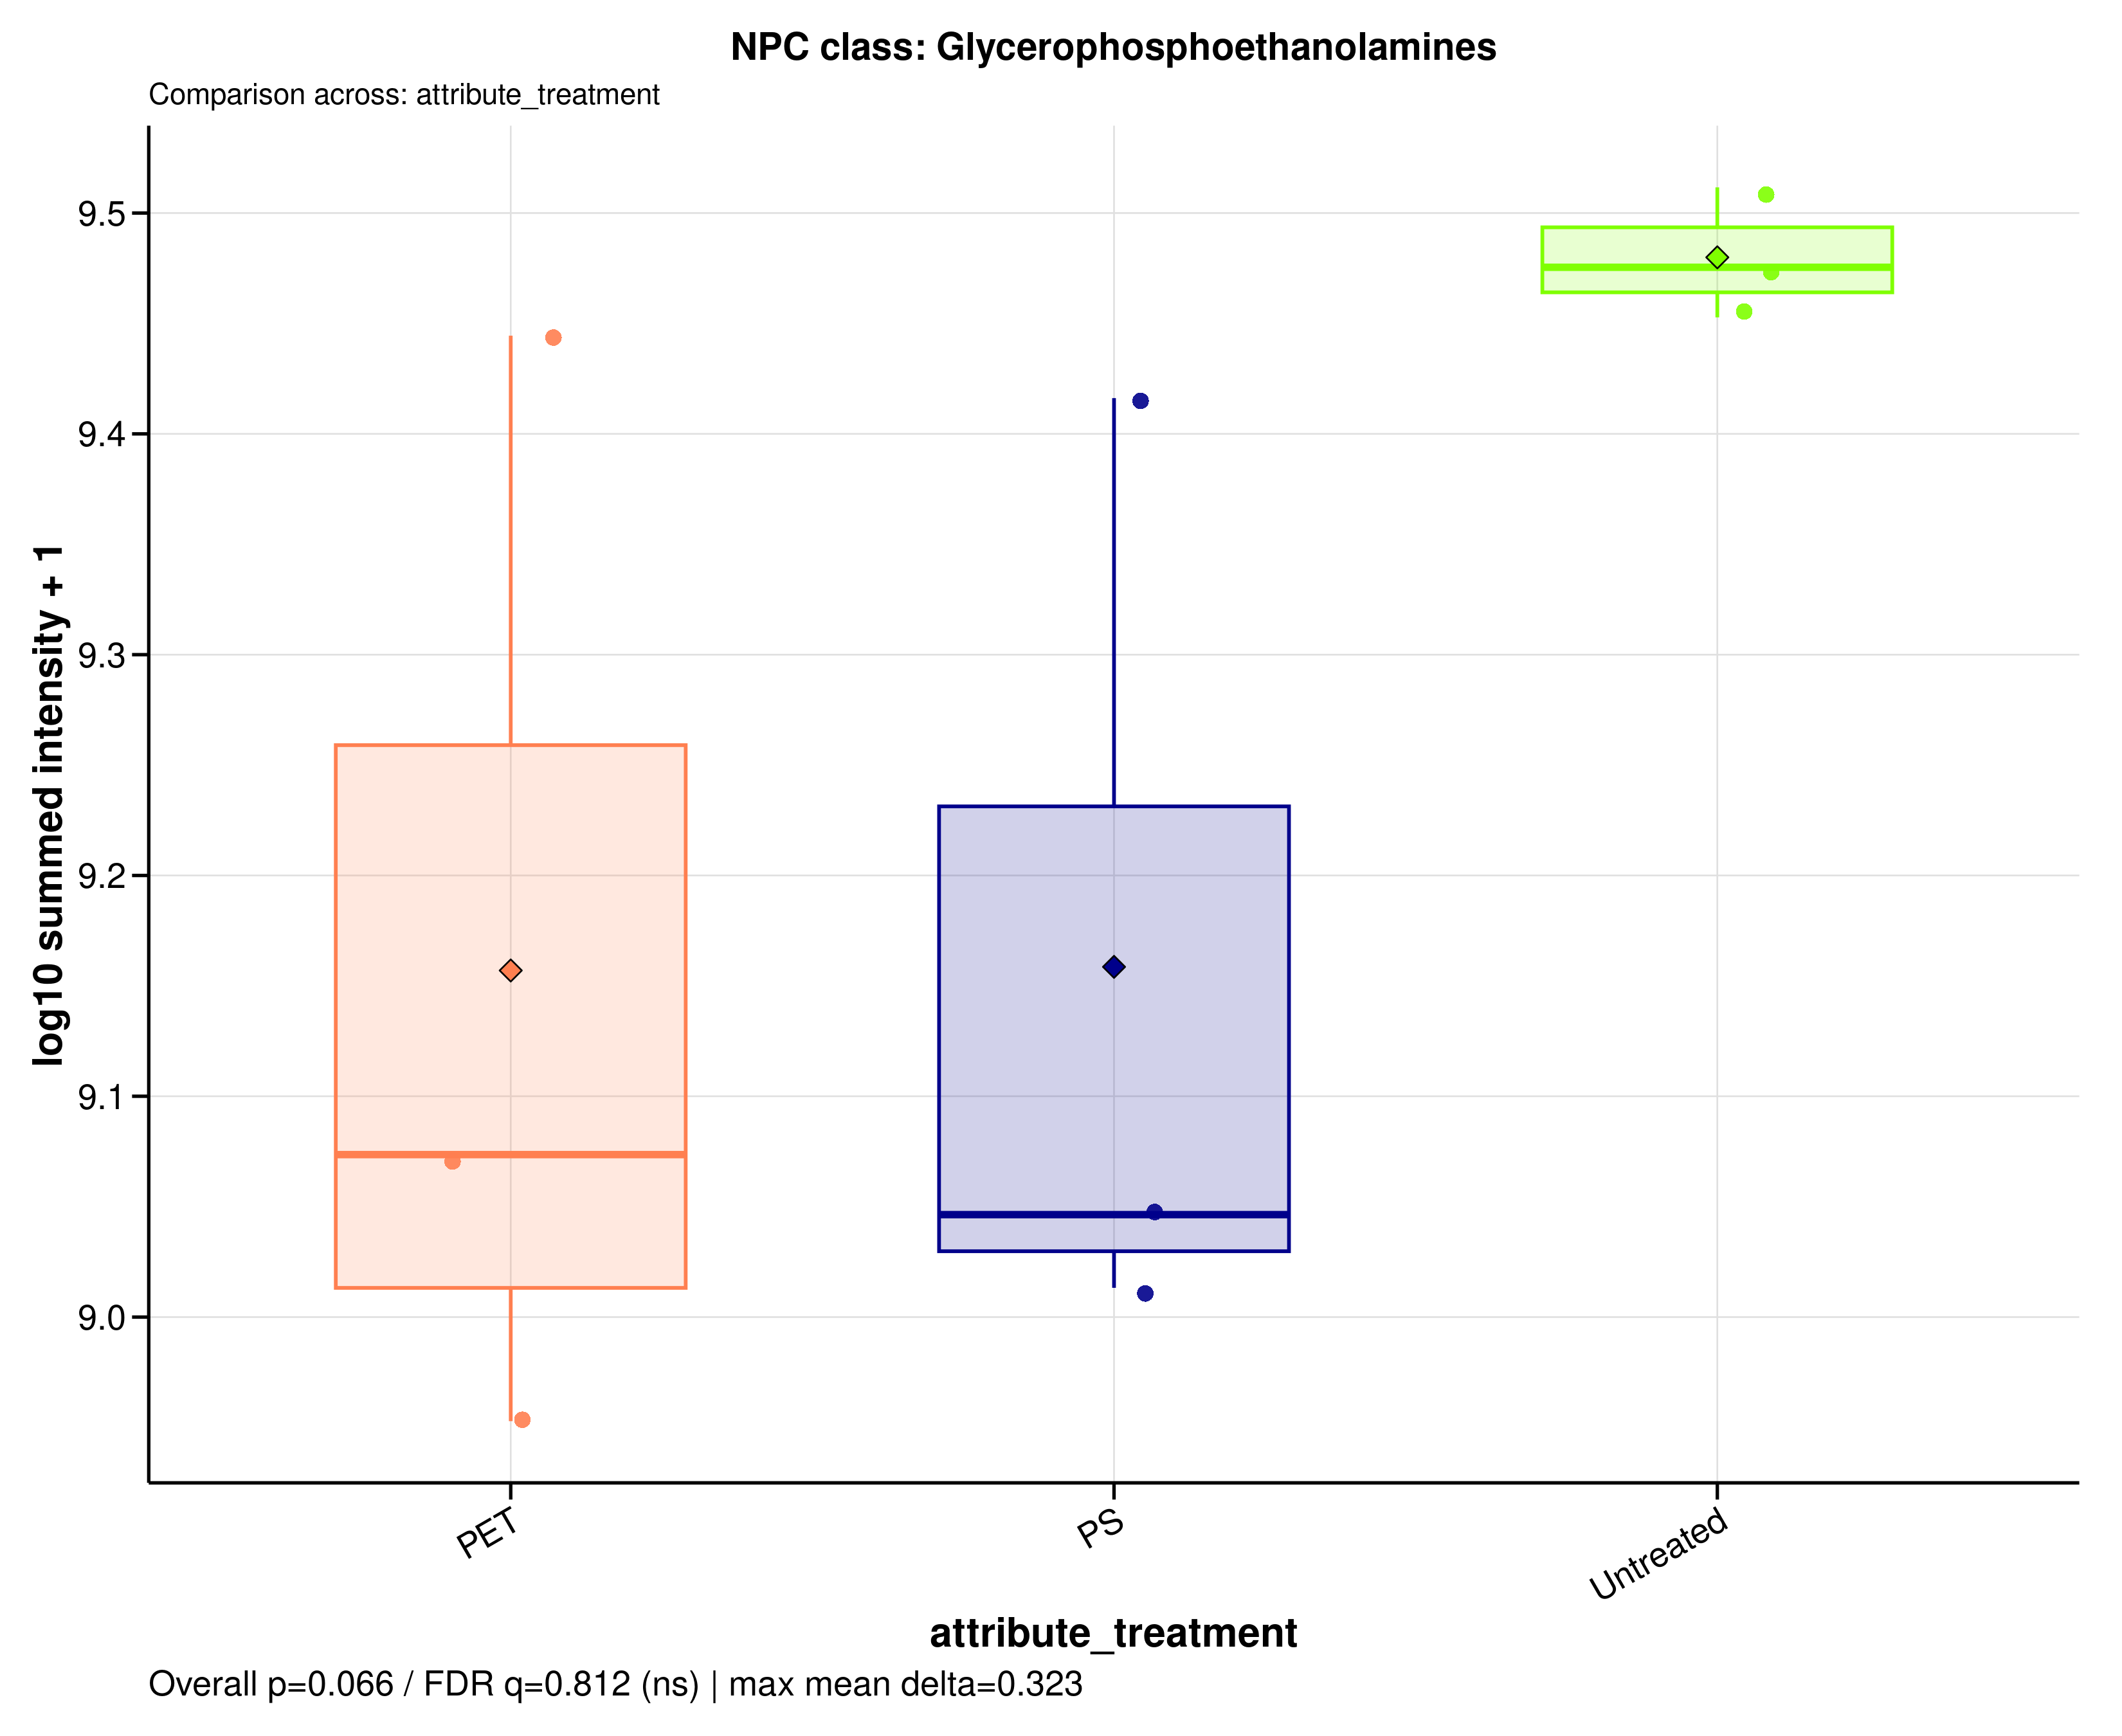

Data behind this chart, as committed beside it:
sample_id	group	data_source	npc_level	npc_term	npc_label	npc_plot_label	npc_pathway	npc_superclass	npc_class	n_features	summed_intensity	plot_intensity	npc_overall_test	npc_overall_p_value	npc_overall_q_value	npc_overall_significance	npc_max_mean_difference	npc_max_median_difference
A549_110626_PET100	PET	raw	class	Glycerophosphoethanolamines	NPC class: Glycerophosphoethanolamines	Glycerophosphoethanolamines	Fatty acids	Glycerophospholipids	Glycerophosphoethanolamines	30	897131016	8.953	kruskal_wallis	0.06646	0.8119	ns	0.323	0.4291
A549_110626_PS100	PS	raw	class	Glycerophosphoethanolamines	NPC class: Glycerophosphoethanolamines	Glycerophosphoethanolamines	Fatty acids	Glycerophospholipids	Glycerophosphoethanolamines	30	2607204833	9.416	kruskal_wallis	0.06646	0.8119	ns	0.323	0.4291
A549_110626_untreated	Untreated	raw	class	Glycerophosphoethanolamines	NPC class: Glycerophosphoethanolamines	Glycerophosphoethanolamines	Fatty acids	Glycerophospholipids	Glycerophosphoethanolamines	30	2988437517	9.475	kruskal_wallis	0.06646	0.8119	ns	0.323	0.4291
A549_180626_PET100	PET	raw	class	Glycerophosphoethanolamines	NPC class: Glycerophosphoethanolamines	Glycerophosphoethanolamines	Fatty acids	Glycerophospholipids	Glycerophosphoethanolamines	30	2782682410	9.444	kruskal_wallis	0.06646	0.8119	ns	0.323	0.4291
A549_180626_PS100	PS	raw	class	Glycerophosphoethanolamines	NPC class: Glycerophosphoethanolamines	Glycerophosphoethanolamines	Fatty acids	Glycerophospholipids	Glycerophosphoethanolamines	30	1112738195	9.046	kruskal_wallis	0.06646	0.8119	ns	0.323	0.4291
A549_180626_untreated	Untreated	raw	class	Glycerophosphoethanolamines	NPC class: Glycerophosphoethanolamines	Glycerophosphoethanolamines	Fatty acids	Glycerophospholipids	Glycerophosphoethanolamines	30	3248106241	9.512	kruskal_wallis	0.06646	0.8119	ns	0.323	0.4291
A549_210626_PET100	PET	raw	class	Glycerophosphoethanolamines	NPC class: Glycerophosphoethanolamines	Glycerophosphoethanolamines	Fatty acids	Glycerophospholipids	Glycerophosphoethanolamines	30	1184629392	9.074	kruskal_wallis	0.06646	0.8119	ns	0.323	0.4291
A549_210626_PS100	PS	raw	class	Glycerophosphoethanolamines	NPC class: Glycerophosphoethanolamines	Glycerophosphoethanolamines	Fatty acids	Glycerophospholipids	Glycerophosphoethanolamines	30	1030976785	9.013	kruskal_wallis	0.06646	0.8119	ns	0.323	0.4291
A549_210626_untreated	Untreated	raw	class	Glycerophosphoethanolamines	NPC class: Glycerophosphoethanolamines	Glycerophosphoethanolamines	Fatty acids	Glycerophospholipids	Glycerophosphoethanolamines	30	2836271209	9.453	kruskal_wallis	0.06646	0.8119	ns	0.323	0.4291
